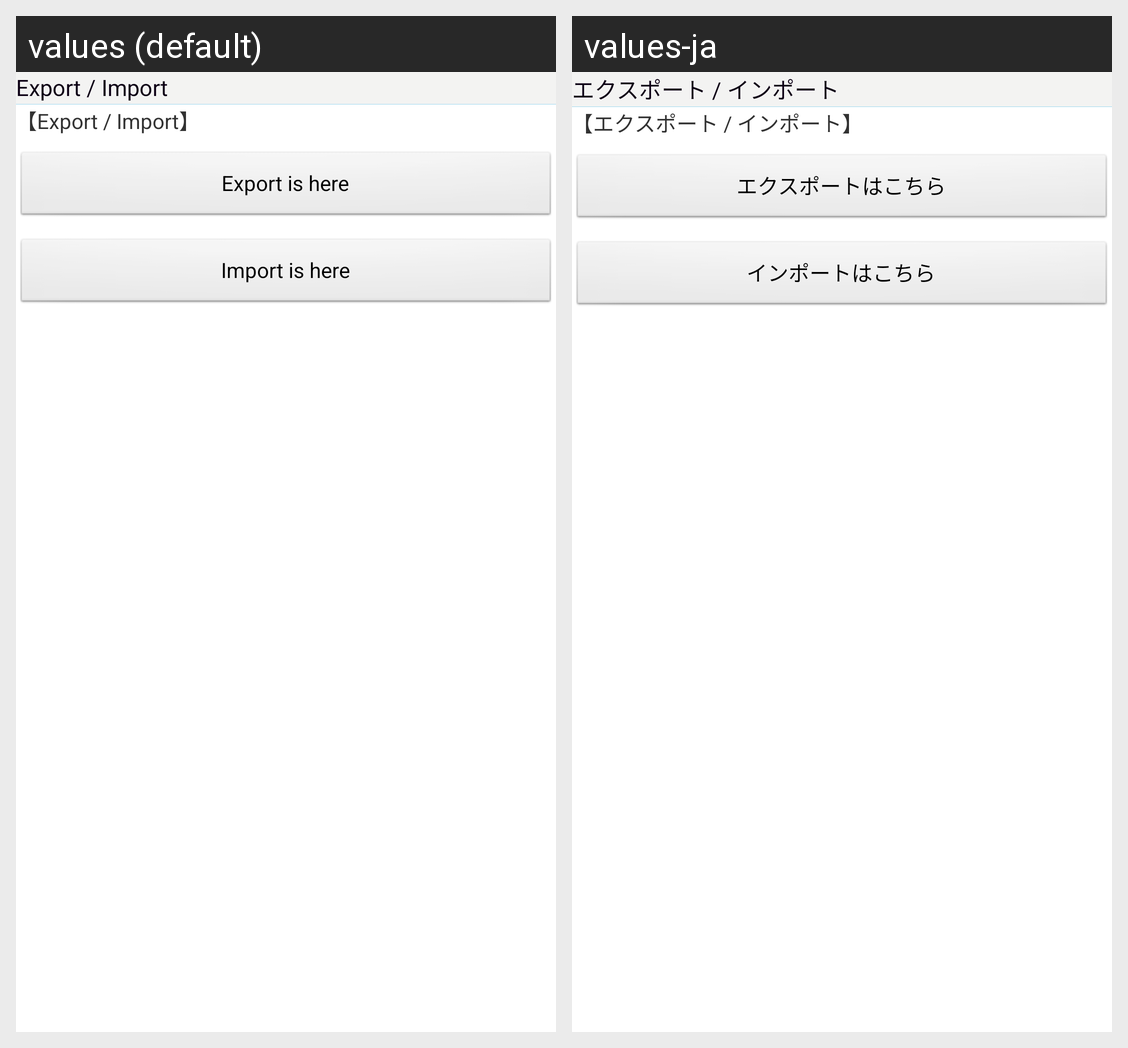

Strings drawn on this Android screen and how each of the app's shown locales translates them:
Android screen res/layout/ei_select_action.xml rendered under 2 locales, left to right: values (default), values-ja. Device: Nexus 5 (rendered at 1080×1920; each locale shown at half size, 540×960, under a caption strip naming it); theme android:Theme.Light.
Strings drawn on this screen, with the default value and each locale's value (text and hints the layout hard-codes, and strings that could not be matched under every locale, appear in the picture but are not listed):

export_import_title
  values: Export / Import
  values-ja: エクスポート / インポート

export_import_select_action_title_msg
  values: 【Export / Import】
  values-ja: 【エクスポート / インポート】

export_select_button_text
  values: Export is here
  values-ja: エクスポートはこちら

import_select_button_text
  values: Import is here
  values-ja: インポートはこちら
